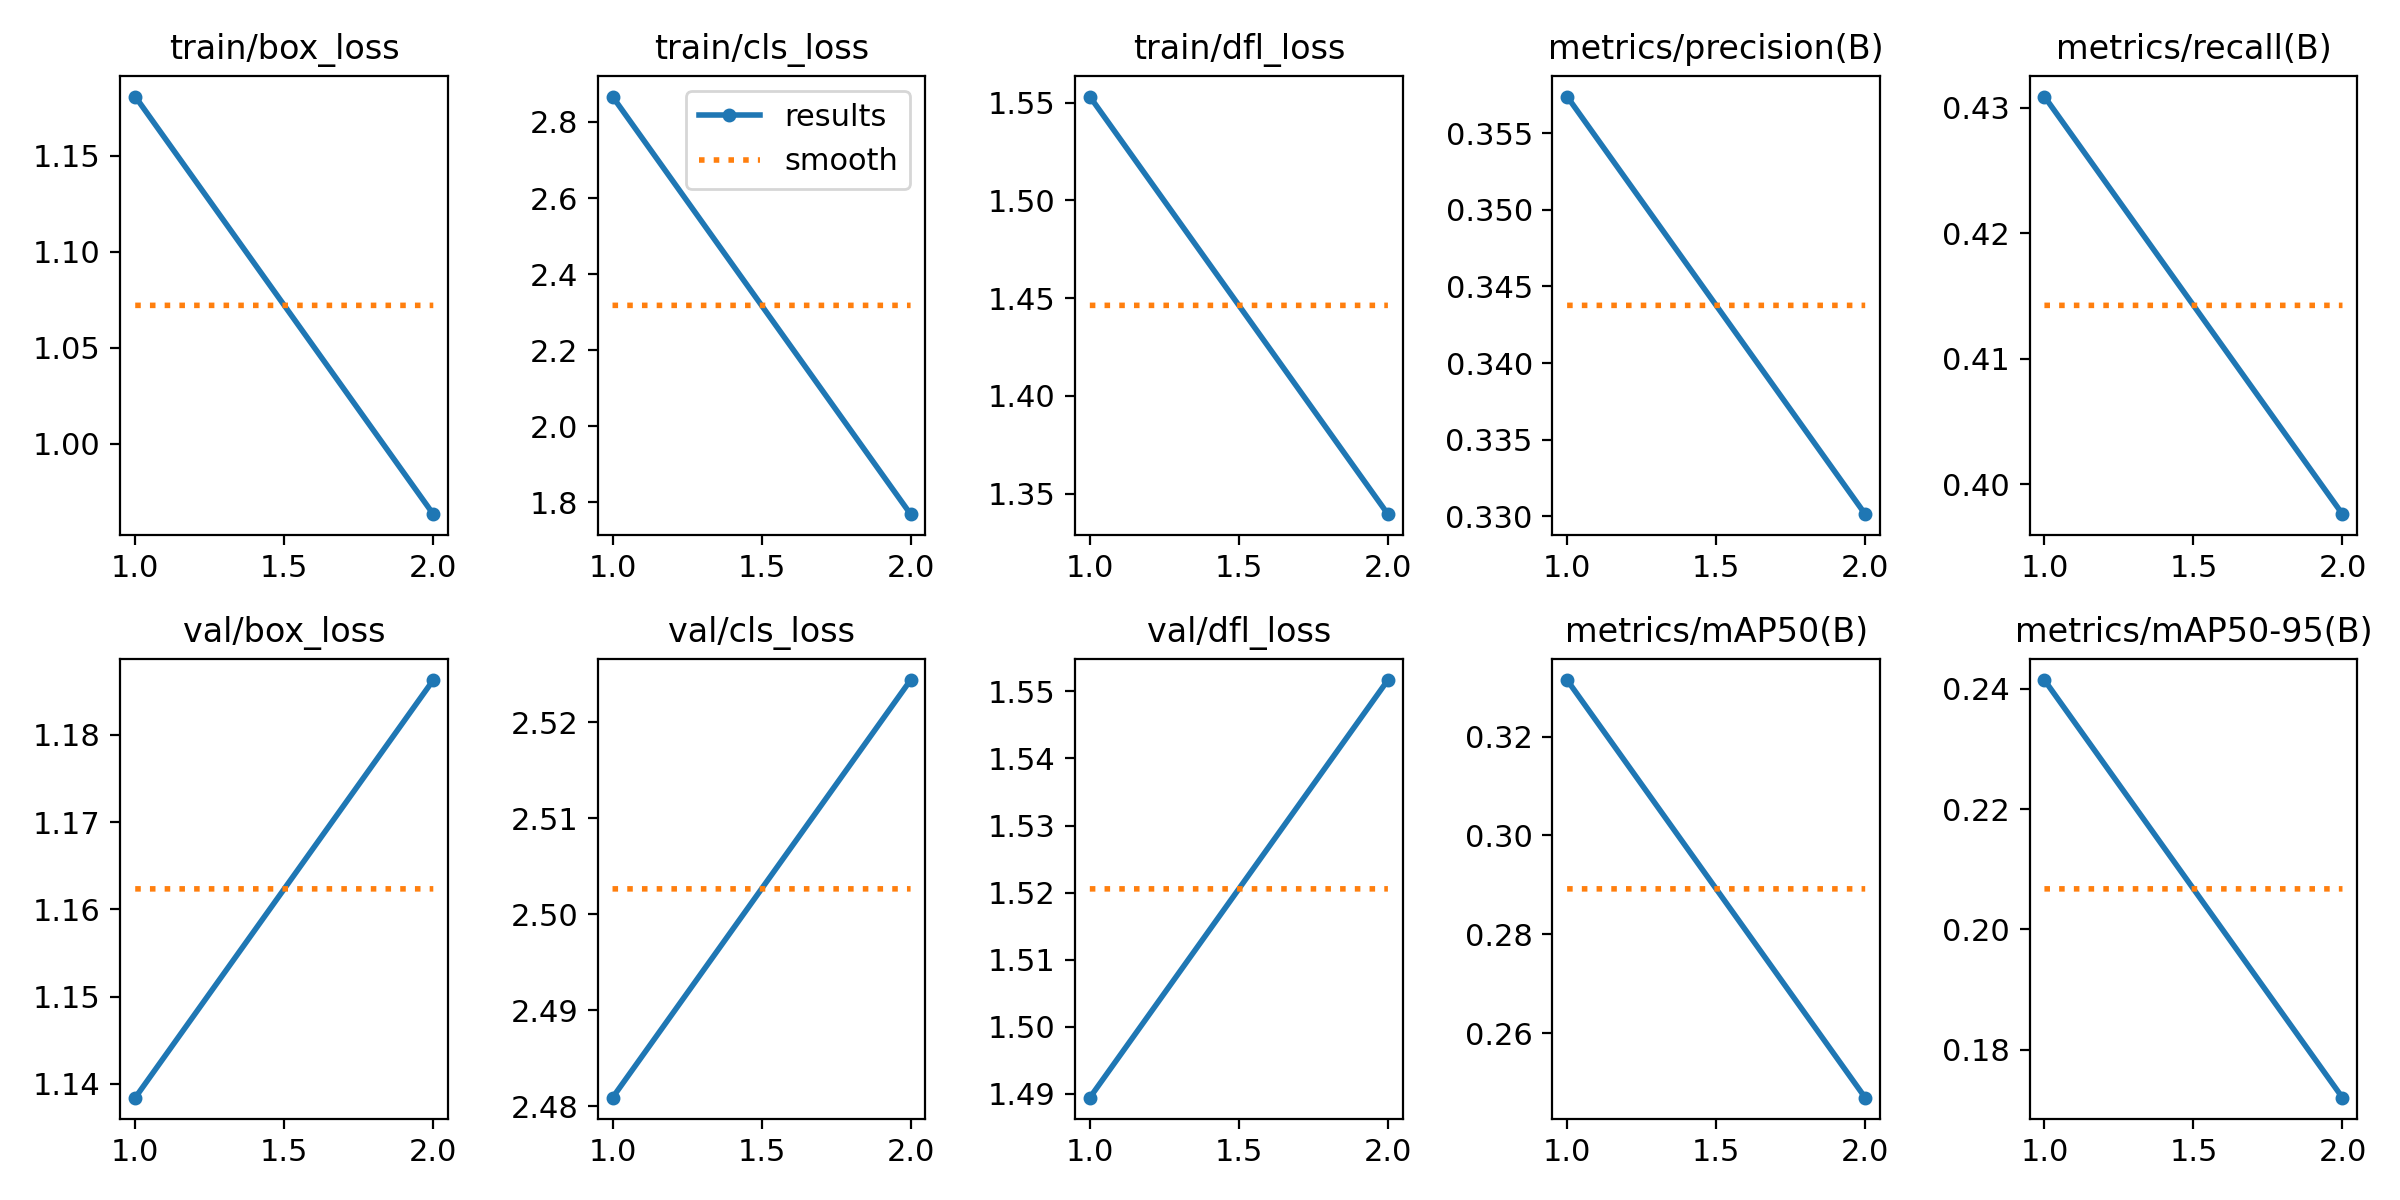

The table this chart was drawn from, first rows:
epoch, train/box_loss, train/cls_loss, train/dfl_loss, metrics/precision(B), metrics/recall(B), metrics/mAP50(B), metrics/mAP50-95(B), val/box_loss, val/cls_loss, val/dfl_loss, lr/pg0, lr/pg1, lr/pg2
1, 1.181, 2.867, 1.553, 0.3574, 0.4309, 0.3314, 0.2414, 1.138, 2.481, 1.489, 0.07075, 0.00325, 0.00325
2, 0.9634, 1.769, 1.339, 0.3301, 0.3976, 0.247, 0.1721, 1.186, 2.524, 1.552, 0.03749, 0.003325, 0.003325
